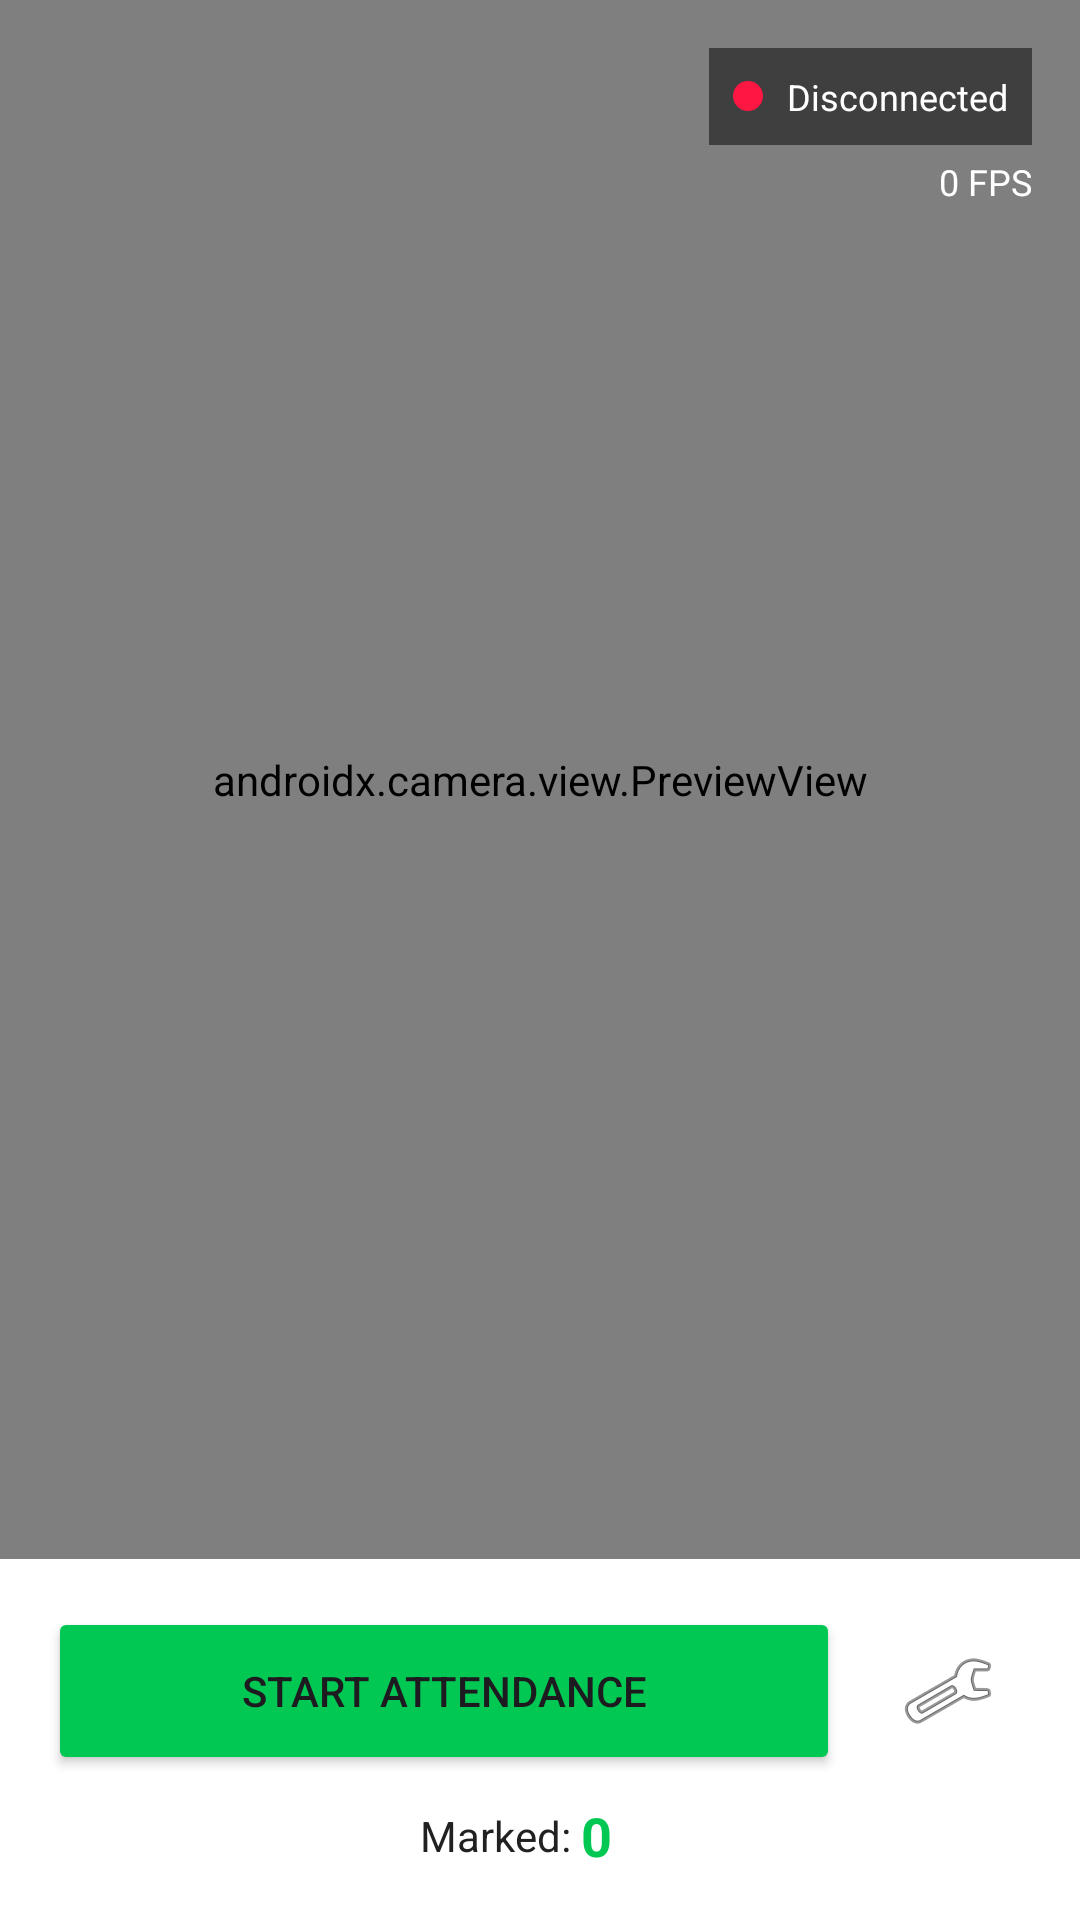

Layout XML and referenced resources for this Android screen:
<!-- AndroidManifest.xml: application theme Theme.FRAS -->
<!-- res/layout/activity_main.xml -->
<?xml version="1.0" encoding="utf-8"?>
<androidx.constraintlayout.widget.ConstraintLayout
    xmlns:android="http://schemas.android.com/apk/res/android"
    xmlns:app="http://schemas.android.com/apk/res-auto"
    android:layout_width="match_parent"
    android:layout_height="match_parent"
    android:background="@color/on_surface">

    
    <androidx.camera.view.PreviewView
        android:id="@+id/cameraPreview"
        android:layout_width="0dp"
        android:layout_height="0dp"
        app:layout_constraintTop_toTopOf="parent"
        app:layout_constraintBottom_toTopOf="@id/controlPanel"
        app:layout_constraintStart_toStartOf="parent"
        app:layout_constraintEnd_toEndOf="parent" />

    
    <View
        android:id="@+id/faceOverlay"
        android:layout_width="0dp"
        android:layout_height="0dp"
        app:layout_constraintTop_toTopOf="@id/cameraPreview"
        app:layout_constraintBottom_toBottomOf="@id/cameraPreview"
        app:layout_constraintStart_toStartOf="@id/cameraPreview"
        app:layout_constraintEnd_toEndOf="@id/cameraPreview" />

    
    <LinearLayout
        android:id="@+id/statusBanner"
        android:layout_width="wrap_content"
        android:layout_height="wrap_content"
        android:orientation="horizontal"
        android:padding="8dp"
        android:background="@color/overlay"
        android:layout_marginTop="16dp"
        app:layout_constraintTop_toTopOf="parent"
        app:layout_constraintEnd_toEndOf="parent"
        android:layout_marginEnd="16dp">

        <View
            android:id="@+id/connectionDot"
            android:layout_width="10dp"
            android:layout_height="10dp"
            android:layout_gravity="center_vertical"
            android:layout_marginEnd="8dp"
            android:background="@drawable/circle_red" />

        <TextView
            android:id="@+id/statusText"
            android:layout_width="wrap_content"
            android:layout_height="wrap_content"
            android:text="@string/disconnected"
            android:textColor="@android:color/white"
            android:textSize="12sp" />
    </LinearLayout>

    
    <TextView
        android:id="@+id/fpsText"
        android:layout_width="wrap_content"
        android:layout_height="wrap_content"
        android:text="0 FPS"
        android:textColor="@android:color/white"
        android:textSize="12sp"
        android:layout_marginTop="4dp"
        app:layout_constraintTop_toBottomOf="@id/statusBanner"
        app:layout_constraintEnd_toEndOf="parent"
        android:layout_marginEnd="16dp" />

    
    <LinearLayout
        android:id="@+id/resultPanel"
        android:layout_width="match_parent"
        android:layout_height="wrap_content"
        android:orientation="vertical"
        android:padding="12dp"
        android:background="@color/overlay"
        android:visibility="gone"
        app:layout_constraintBottom_toTopOf="@id/controlPanel">

        <TextView
            android:id="@+id/resultName"
            android:layout_width="wrap_content"
            android:layout_height="wrap_content"
            android:textColor="@android:color/white"
            android:textSize="20sp"
            android:textStyle="bold" />

        <TextView
            android:id="@+id/resultDetails"
            android:layout_width="wrap_content"
            android:layout_height="wrap_content"
            android:textColor="#B0BEC5"
            android:textSize="14sp"
            android:layout_marginTop="4dp" />
    </LinearLayout>

    
    <LinearLayout
        android:id="@+id/controlPanel"
        android:layout_width="match_parent"
        android:layout_height="wrap_content"
        android:orientation="vertical"
        android:padding="16dp"
        android:background="@color/surface"
        app:layout_constraintBottom_toBottomOf="parent">

        <LinearLayout
            android:layout_width="match_parent"
            android:layout_height="wrap_content"
            android:orientation="horizontal"
            android:gravity="center">

            <Button
                android:id="@+id/startButton"
                android:layout_width="0dp"
                android:layout_height="56dp"
                android:layout_weight="1"
                android:text="@string/start_attendance"
                android:backgroundTint="@color/accent" />

            <Button
                android:id="@+id/stopButton"
                android:layout_width="0dp"
                android:layout_height="56dp"
                android:layout_weight="1"
                android:text="@string/stop_attendance"
                android:backgroundTint="@color/error"
                android:layout_marginStart="8dp"
                android:visibility="gone" />

            <ImageButton
                android:id="@+id/configButton"
                android:layout_width="56dp"
                android:layout_height="56dp"
                android:src="@android:drawable/ic_menu_preferences"
                android:background="?attr/selectableItemBackgroundBorderless"
                android:layout_marginStart="8dp"
                android:contentDescription="@string/config" />
        </LinearLayout>

        
        <LinearLayout
            android:layout_width="match_parent"
            android:layout_height="wrap_content"
            android:orientation="horizontal"
            android:gravity="center"
            android:layout_marginTop="8dp">

            <TextView
                android:layout_width="wrap_content"
                android:layout_height="wrap_content"
                android:text="Marked: "
                android:textSize="14sp"
                android:textColor="@color/on_surface" />

            <TextView
                android:id="@+id/markCountText"
                android:layout_width="wrap_content"
                android:layout_height="wrap_content"
                android:text="0"
                android:textSize="18sp"
                android:textStyle="bold"
                android:textColor="@color/accent" />

            <TextView
                android:id="@+id/offlineCountText"
                android:layout_width="wrap_content"
                android:layout_height="wrap_content"
                android:text=""
                android:textSize="12sp"
                android:textColor="@color/error"
                android:layout_marginStart="16dp" />
        </LinearLayout>
    </LinearLayout>

</androidx.constraintlayout.widget.ConstraintLayout>
<!-- resources referenced by this layout -->
<resources>
  <color name="accent">#00C853</color>
  <color name="error">#FF1744</color>
  <color name="on_surface">#212121</color>
  <color name="overlay">#80000000</color>
  <color name="surface">#FFFFFF</color>
  <!-- drawable circle_red (drawable) -->
  <?xml version="1.0" encoding="utf-8"?>
  <shape xmlns:android="http://schemas.android.com/apk/res/android"
      android:shape="oval">
      <solid android:color="#FF1744" />
      <size android:width="10dp" android:height="10dp" />
  </shape>
  <string name="config">Settings</string>
  <string name="disconnected">Disconnected</string>
  <string name="start_attendance">Start Attendance</string>
  <string name="stop_attendance">Stop</string>
  <style name="Theme.FRAS" parent="Theme.Material3.DayNight.NoActionBar">
          <item name="colorPrimary">@color/primary</item>
          <item name="colorPrimaryContainer">@color/primary_dark</item>
          <item name="colorOnPrimary">@android:color/white</item>
      </style>
  <color name="primary">#1A73E8</color>
  <color name="primary_dark">#1557B0</color>
</resources>
